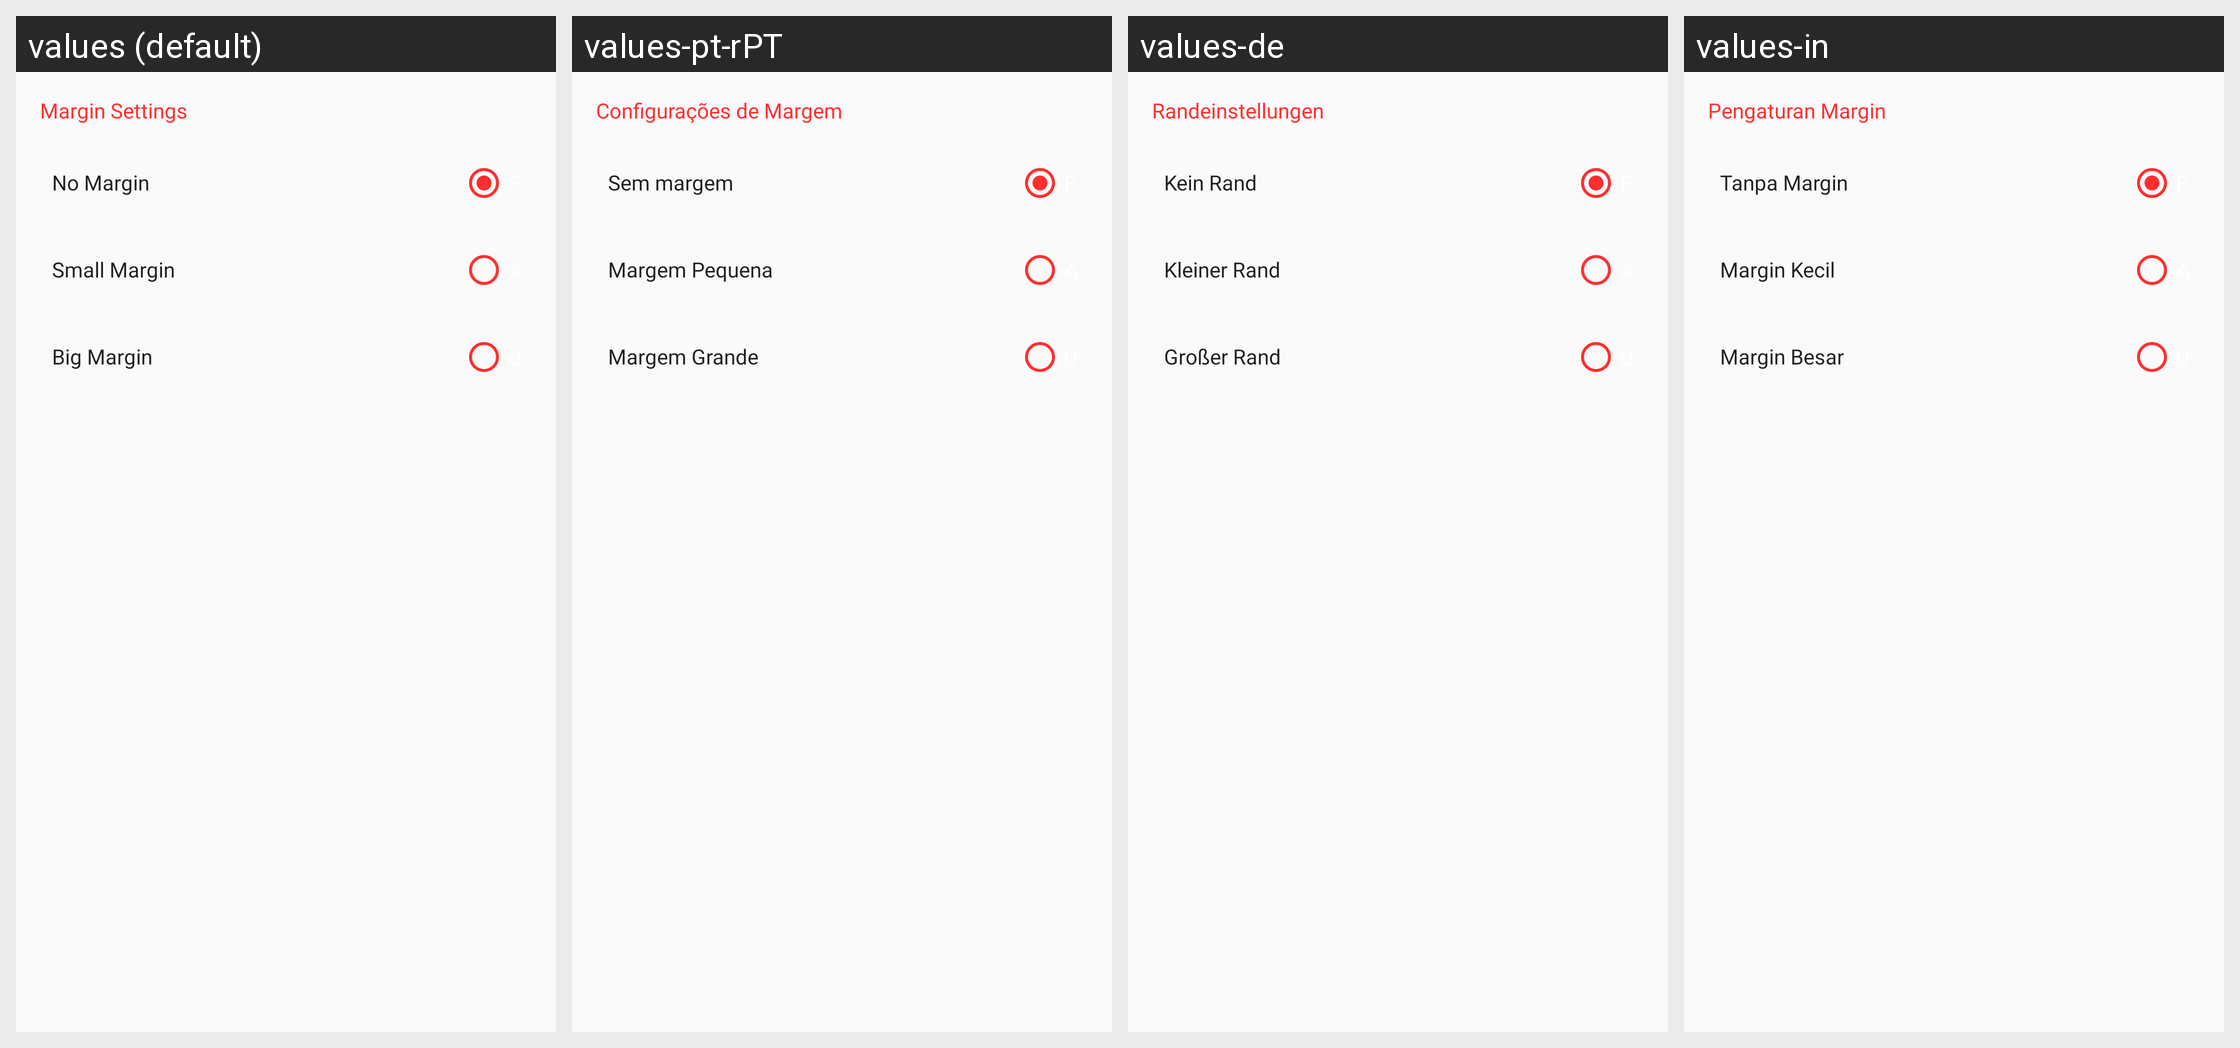

Translations of the strings shown on this Android screen, per locale in the grid:
Android screen res/layout/margin_setting_dailog.xml rendered under 4 locales, left to right: values (default), values-pt-rPT, values-de, values-in. Device: Nexus 5 (rendered at 1080×1920; each locale shown at half size, 540×960, under a caption strip naming it); theme AppTheme.
Other locales in the repository, not shown: values-ar, values-es, values-fr, values-zh.
Strings drawn on this screen, with the default value and each locale's value (text and hints the layout hard-codes, and strings that could not be matched under every locale, appear in the picture but are not listed):

margin_settings
  values: Margin Settings
  values-pt-rPT: Configurações de Margem
  values-de: Randeinstellungen
  values-in: Pengaturan Margin

no_margin
  values: No Margin
  values-pt-rPT: Sem margem
  values-de: Kein Rand
  values-in: Tanpa Margin

small_margin
  values: Small Margin
  values-pt-rPT: Margem Pequena
  values-de: Kleiner Rand
  values-in: Margin Kecil

big_margin
  values: Big Margin
  values-pt-rPT: Margem Grande
  values-de: Großer Rand
  values-in: Margin Besar
